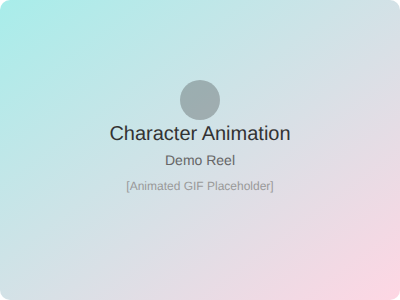
t = 0.00 s
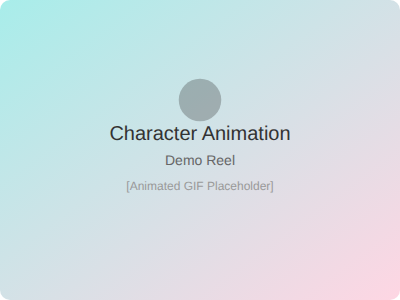
t = 0.25 s
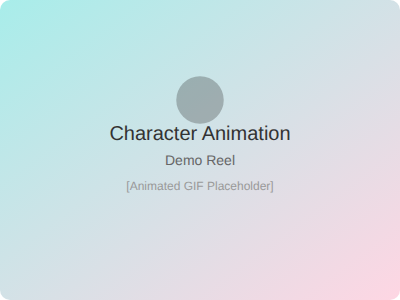
t = 0.75 s
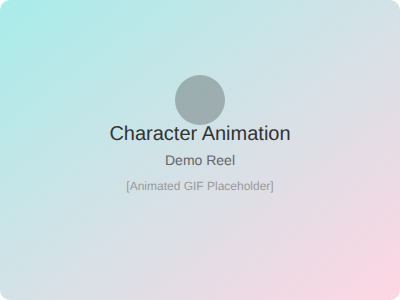
t = 1.00 s
t = 1.25 s: frame unchanged from t = 0.75 s, image omitted
t = 1.75 s: frame unchanged from t = 0.25 s, image omitted

The animated SVG that drew these frames (rendered in a browser with its animation timeline set to each time). Animation: 1 SMIL element (animate=1); one cycle of 2.00 s, repeats indefinitely.

<svg width="400" height="300" xmlns="http://www.w3.org/2000/svg">
  <defs>
    <linearGradient id="grad4" x1="0%" y1="0%" x2="100%" y2="100%">
      <stop offset="0%" style="stop-color:#a8edea;stop-opacity:1" />
      <stop offset="100%" style="stop-color:#fed6e3;stop-opacity:1" />
    </linearGradient>
  </defs>
  <rect width="400" height="300" fill="url(#grad4)" rx="10"/>
  <text x="200" y="140" font-family="Arial, sans-serif" font-size="20" fill="#333" text-anchor="middle">Character Animation</text>
  <text x="200" y="165" font-family="Arial, sans-serif" font-size="14" fill="#666" text-anchor="middle">Demo Reel</text>
  <text x="200" y="190" font-family="Arial, sans-serif" font-size="12" fill="#999" text-anchor="middle">[Animated GIF Placeholder]</text>
  <circle cx="200" cy="100" r="20" fill="rgba(51,51,51,0.3)">
    <animate attributeName="r" values="20;25;20" dur="2s" repeatCount="indefinite"/>
  </circle>
</svg>